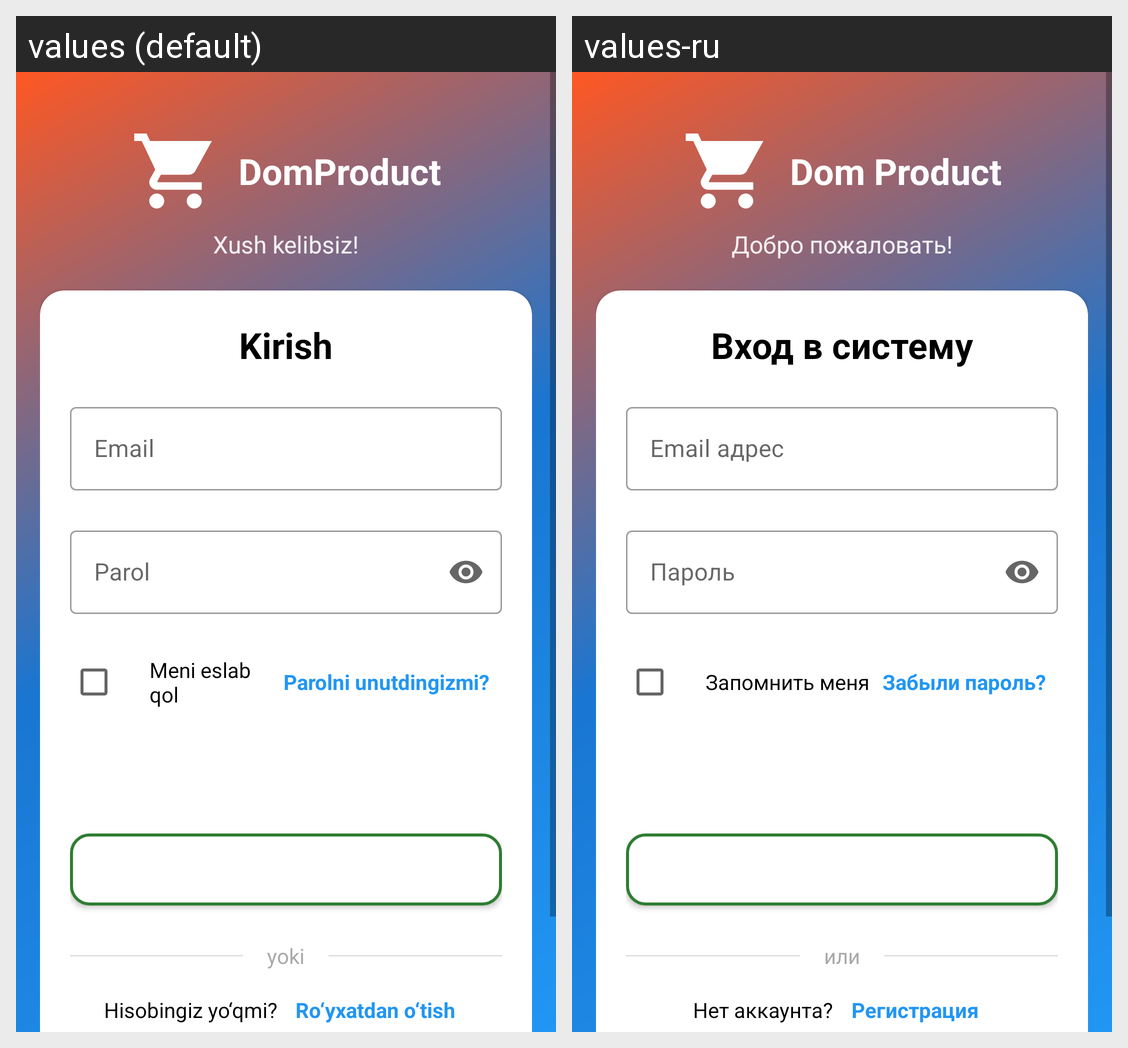

This grid shows one Android layout under two languages. Give, for every string resource on the screen, its name, the default text and each shown locale's text.
Android screen res/layout/activity_login.xml rendered under 2 locales, left to right: values (default), values-ru. Device: Nexus 5 (rendered at 1080×1920; each locale shown at half size, 540×960, under a caption strip naming it); theme Theme.DomProduct.
Strings drawn on this screen, with the default value and each locale's value (text and hints the layout hard-codes, and strings that could not be matched under every locale, appear in the picture but are not listed):

app_name
  values: DomProduct
  values-ru: Dom Product

welcome_message
  values: Xush kelibsiz!
  values-ru: Добро пожаловать!

login_title
  values: Kirish
  values-ru: Вход в систему

email_hint
  values: Email
  values-ru: Email адрес

password_hint
  values: Parol
  values-ru: Пароль

remember_me
  values: Meni eslab qol
  values-ru: Запомнить меня

forgot_password
  values: Parolni unutdingizmi?
  values-ru: Забыли пароль?

continue_as_guest
  values: Mehmon sifatida davom etish
  values-ru: Продолжить как гость

or
  values: yoki
  values-ru: или

no_account
  values: Hisobingiz yo‘qmi?
  values-ru: Нет аккаунта?

register_link
  values: Ro‘yxatdan o‘tish
  values-ru: Регистрация
